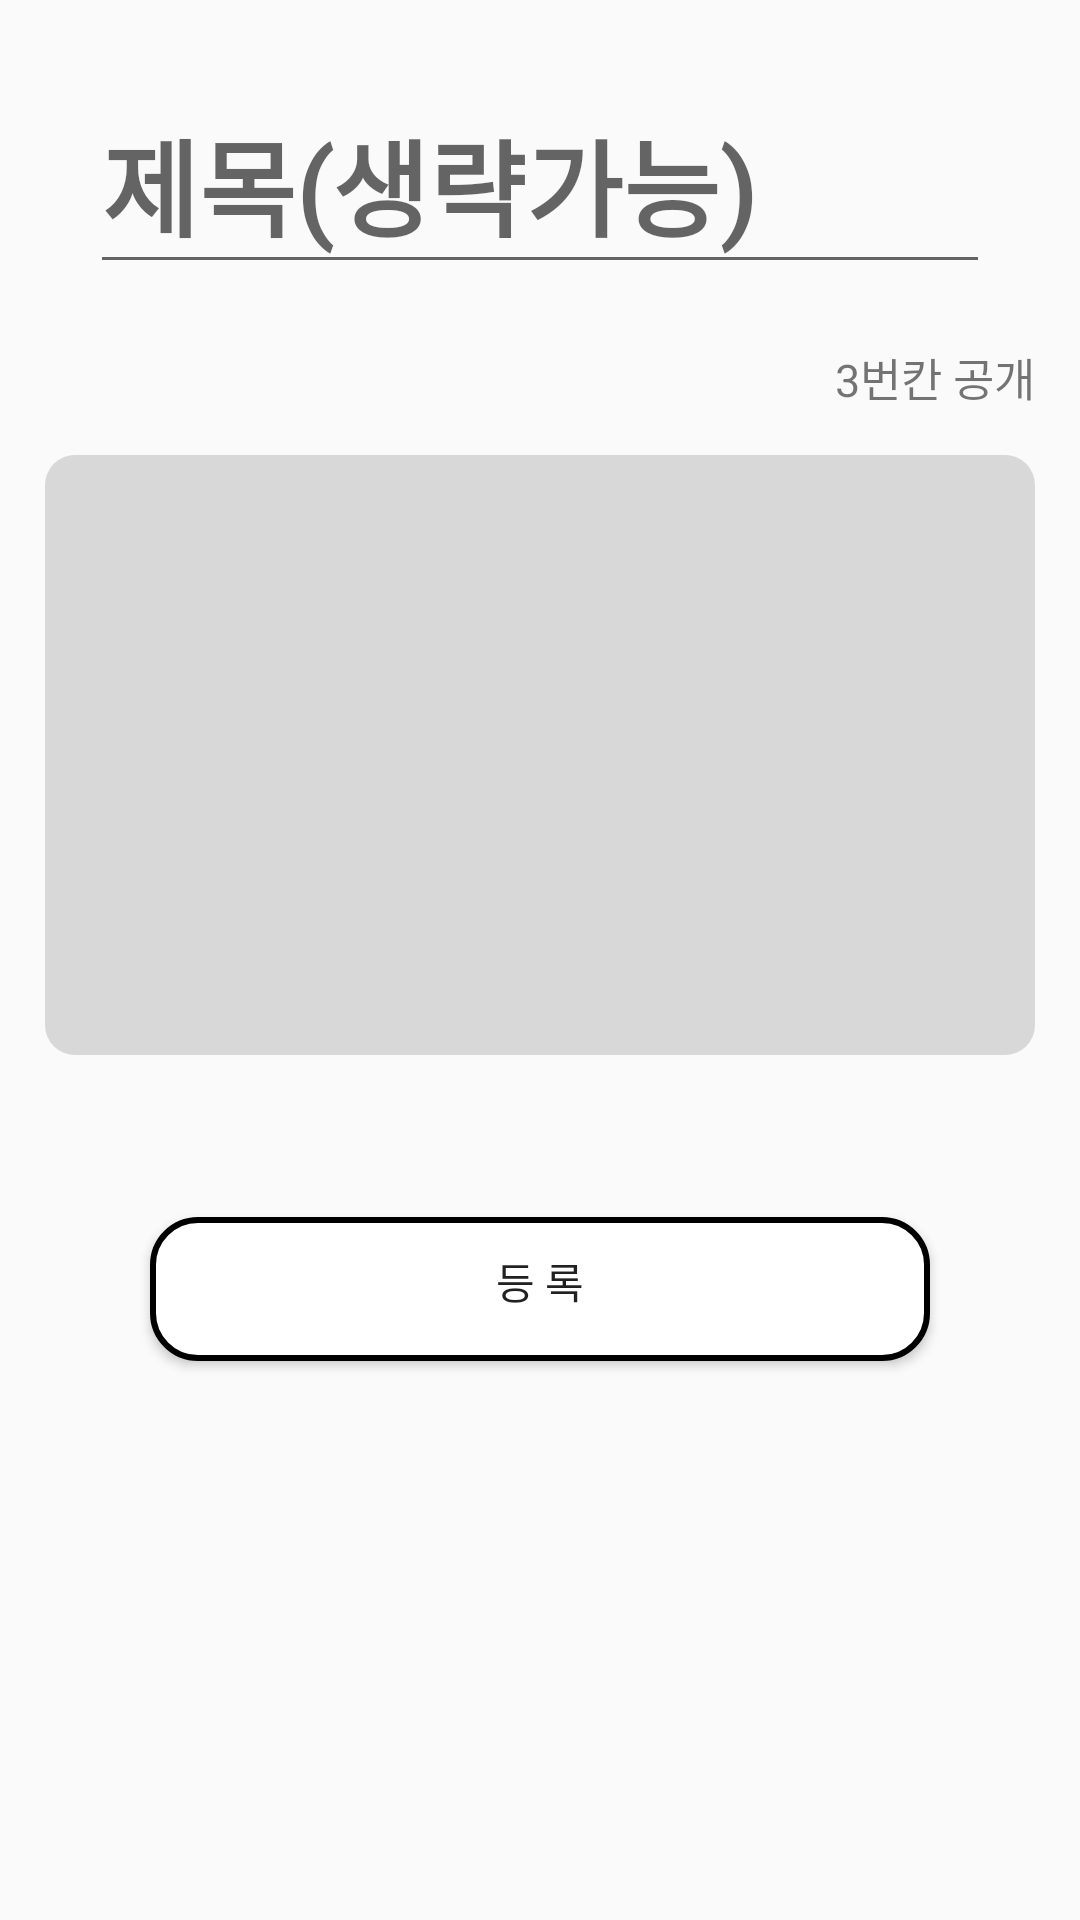

The Android layout XML behind this screen, and the referenced resources:
<!-- AndroidManifest.xml: application theme AppTheme -->
<!-- res/layout/fragment_dashboard.xml -->
<?xml version="1.0" encoding="utf-8"?>
<androidx.constraintlayout.widget.ConstraintLayout xmlns:android="http://schemas.android.com/apk/res/android"
    xmlns:app="http://schemas.android.com/apk/res-auto"
    android:id="@+id/container"
    xmlns:tools="http://schemas.android.com/tools"
    android:layout_width="match_parent"
    android:layout_height="match_parent"
    tools:context=".Activity.Detail_View_Activity">

    <LinearLayout
        android:layout_width="match_parent"
        android:layout_height="match_parent"
        android:id="@+id/lin_outline"
        android:orientation="vertical">

        <LinearLayout
            android:layout_width="match_parent"
            android:layout_height="wrap_content"
            android:orientation="vertical"
            android:gravity="center"
            android:id="@+id/lnout"
            android:layout_marginTop="20dp"
            android:layout_marginLeft="10dp"
            android:layout_marginRight="10dp">
            <com.google.android.material.textfield.TextInputLayout
                android:id="@+id/ti_2"
                android:layout_width="match_parent"
                android:gravity="center"
                android:layout_height="wrap_content" >
                <com.google.android.material.textfield.TextInputEditText
                    android:id="@+id/txttitle"
                    android:layout_width="match_parent"
                    android:layout_height="wrap_content"
                    android:hint="제목(생략가능)"
                    android:fontFamily="@font/mapo1"
                    android:layout_marginBottom="@dimen/activity_horizontal_margin"
                    android:textSize="35sp"
                    android:textColor="#2E2E2E"
                    android:layout_marginLeft="20dp"
                    android:layout_marginRight="20dp"
                    android:textStyle="bold"/>
            </com.google.android.material.textfield.TextInputLayout>
        </LinearLayout>

        <LinearLayout android:layout_height="wrap_content"
            android:layout_width="match_parent"
            android:orientation="horizontal" >
            <View
                android:layout_width="0dp"
                android:layout_height="0dp"
                android:layout_weight="1" />
            <ImageView
                android:id="@+id/icon"
                android:layout_width="40dp"
                android:layout_height="30dp"
                android:layout_gravity="right|center_vertical"
                android:scaleType="fitXY" />
            <TextView
                android:id="@+id/txtCat"
                android:layout_gravity="right|center_vertical"
                android:layout_width="wrap_content"
                android:layout_marginLeft="10dp"
                android:layout_marginRight="15dp"
                android:textSize="15dp"
                android:layout_height="wrap_content"
                android:text="3번칸 공개"/>

        </LinearLayout>
        <com.google.android.material.textfield.TextInputLayout
            android:id="@+id/ti_1"
            android:layout_width="match_parent"
            android:layout_height="wrap_content" >
            <com.google.android.material.textfield.TextInputEditText
                android:id="@+id/txtDesc"
                android:textSize="18sp"
                android:background="@drawable/layout"
                android:layout_marginTop="20dp"
                android:layout_width="match_parent"
                android:layout_height="200dp"
                android:layout_marginLeft="15dp"
                android:layout_marginRight="15dp"
                android:layout_marginBottom="3dp"
                android:padding="30dp"/>
        </com.google.android.material.textfield.TextInputLayout>
        <LinearLayout
            android:layout_width="wrap_content"
            android:layout_height="wrap_content"
            android:orientation="horizontal"
            android:layout_gravity="right">
            <ImageView
                android:layout_width="36dp"
                android:layout_height="36dp"
                android:layout_marginRight="20dp"
                android:id="@+id/ic_dot"
                android:paddingBottom="10dp"
                android:layout_marginBottom="10dp"
                android:src="@drawable/moredot"
                android:scaleType="centerCrop"/>

        </LinearLayout>
        <androidx.appcompat.widget.AppCompatButton
            android:layout_width="match_parent"
            android:layout_height="wrap_content"
            android:text="등 록"
            android:id="@+id/bt_save"
            android:layout_marginTop="5dp"
            android:layout_marginLeft="50dp"
            android:layout_marginRight="50dp"
            android:paddingBottom="5dp"
            android:background="@drawable/button_bg_rounded_corners_bg"/>
    </LinearLayout>

</androidx.constraintlayout.widget.ConstraintLayout>
<!-- resources referenced by this layout -->
<resources>
  <dimen name="activity_horizontal_margin">16dp</dimen>
  <!-- drawable button_bg_rounded_corners_bg (drawable-v24) -->
  <?xml version="1.0" encoding="utf-8"?>
  <selector xmlns:android="http://schemas.android.com/apk/res/android">
      <item>
          <shape android:shape="rectangle">
              <solid android:color="#FFFFFF"/>
              <stroke android:color="#000000" android:width="2dp" />
              <corners android:radius="15dp" />
          </shape>
      </item>
  </selector>
  <!-- drawable layout (drawable) -->
  <?xml version="1.0" encoding="UTF-8"?>
  <shape xmlns:android="http://schemas.android.com/apk/res/android" android:layout_height="wrap_content" android:layout_width="wrap_content">
      <solid
          android:color="#D8D8D8" />
      <padding
          android:left="45px"
          android:top="15px"
          android:right="45px"
          android:bottom="15px" />
      <corners
          android:radius="30px" />
  </shape>
  <style name="AppTheme" parent="Theme.AppCompat.Light.DarkActionBar">
          
          <item name="colorPrimary">@color/colorPrimary</item>
          <item name="colorPrimaryDark">@color/colorPrimaryDark</item>
          <item name="colorAccent">@color/colorAccent</item>
  
      </style>
  <color name="colorPrimary">#6200EE</color>
  <color name="colorPrimaryDark">#3700B3</color>
  <color name="colorAccent">#03DAC5</color>
</resources>
